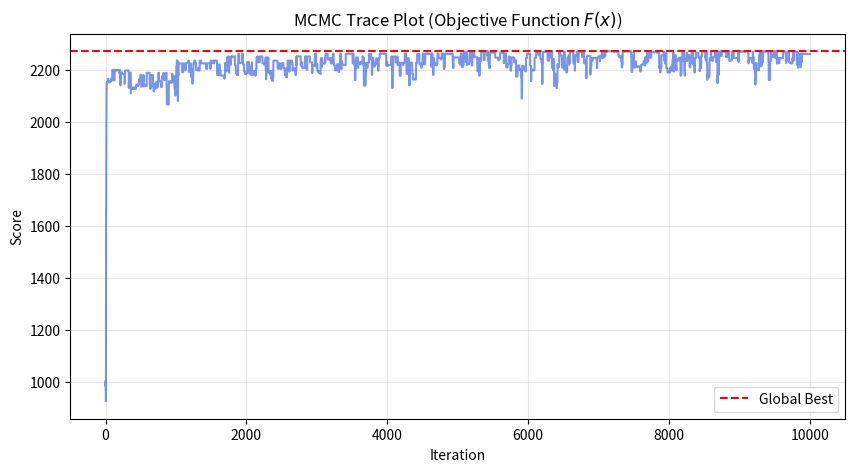

Here is the Python script that generated this plot:
import numpy as np
import matplotlib.pyplot as plt

# ==========================================
# 1. 定義目標函數 F(x) 與圓環拓撲
# ==========================================
def calculate_F(x, g, alpha=1.0, beta=0.01):
    """
    計算 Toy Example 的目標函數 F(x)
    包含絕對位置的線性項 (Linear term) 與圓環序列的連乘項 (Interaction term)
    """
    n = len(x)
    linear_term = np.sum(g * x)
    
    interaction_term = 0
    for i in range(n):
        prod = 1
        for j in range(5):
            prod *= x[(i + j) % n]
        interaction_term += prod
        
    return alpha * linear_term + beta * interaction_term

# ==========================================
# 2. 定義對稱提案分佈 J(x'|x) (Random Swap)
# ==========================================
def random_swap_proposal(x):
    """
    隨機挑選兩個相異位置並交換元素 (Symmetric Proposal)
    """
    n = len(x)
    x_prime = x.copy()
    i, j = np.random.choice(n, size=2, replace=False)
    x_prime[i], x_prime[j] = x_prime[j], x_prime[i]
    return x_prime

# ==========================================
# 3. 主演算法：Metropolis-Hastings 
# ==========================================
def run_mcmc(n_iterations=5000, n=9, alpha=1.0, beta=0.05, tau=50.0):
    """
    執行 MCMC 尋找排列空間 S_n 中的最佳解
    """
    # 初始化：隨機生成一個 1 到 n 的排列
    current_x = np.arange(1, n + 1)
    np.random.shuffle(current_x)
    
    # 生成嚴格遞減的權重 g (例如 n=9 時，g = [9, 8, 7, 6, 5, 4, 3, 2, 1])
    g = np.arange(n, 0, -1)
    
    # 計算初始分數
    current_F = calculate_F(current_x, g, alpha, beta)
    
    # 追蹤全域最佳解
    best_x = current_x.copy()
    best_F = current_F
    
    # 紀錄收斂軌跡
    history_F = [current_F]
    acceptance_count = 0
    
    # 開始 MCMC 迭代
    for t in range(n_iterations):
        # Step 1: 從 J(x'|x) 產生候選狀態
        proposed_x = random_swap_proposal(current_x)
        
        # Step 2: 計算目標函數差異 (Delta F)
        proposed_F = calculate_F(proposed_x, g, alpha, beta)
        delta_F = proposed_F - current_F
        
        # Step 3: 計算 MH 接受機率 (利用 Boltzmann 分佈，Z 互相抵消)
        # 為了避免 delta_F 很大時 np.exp 爆掉，分開判斷：
        if delta_F > 0:
            # 提案比現在好，絕對接受
            acceptance_prob = 1.0 
        else:
            # 提案比較差，根據溫度 tau 決定容忍度
            acceptance_prob = np.exp(delta_F / tau)
            
        # Step 4: 擲骰子決定是否接受
        if np.random.rand() <= acceptance_prob:
            current_x = proposed_x
            current_F = proposed_F
            acceptance_count += 1
            
            # 更新全域最佳解
            if current_F > best_F:
                best_x = current_x.copy()
                best_F = current_F
                
        # 紀錄歷史軌跡
        history_F.append(current_F)
        
    acceptance_rate = acceptance_count / n_iterations
    return best_x, best_F, history_F, acceptance_rate

# ==========================================
# 4. 執行與視覺化
# ==========================================
if __name__ == "__main__":
    np.random.seed(42) # 固定亂數種子方便重現結果
    
    N_ITER = 10000
    print(f"啟動 MCMC，執行 {N_ITER} 次迭代...")
    
    # 這裡的 beta 調得很小 (0.05)，因為連乘項最大可達 15120，如果不調小會完全吃掉線性項
    best_x, best_F, history_F, accept_rate = run_mcmc(
        n_iterations=N_ITER, 
        n=9, 
        alpha=1.0, 
        beta=0.05, 
        tau=20.0
    )
    
    print("-" * 30)
    print(f"整體接受率 (Acceptance Rate): {accept_rate:.2%}")
    print(f"找到的最佳狀態 (Best x): {best_x}")
    print(f"最高分數 (Best F): {best_F:.2f}")
    
    # 畫出收斂軌跡圖 (Trace Plot)
    plt.figure(figsize=(10, 5))
    plt.plot(history_F, color='royalblue', alpha=0.7)
    plt.axhline(y=best_F, color='red', linestyle='--', label='Global Best')
    plt.title('MCMC Trace Plot (Objective Function $F(x)$)')
    plt.xlabel('Iteration')
    plt.ylabel('Score')
    plt.legend()
    plt.grid(True, alpha=0.3)
    plt.show()
